The GitHub repository jadetangyy0820/CLIP contains a labelled image folder "roboflowIsoObj_Clip" with 14 categories: 11111-Egg, 22222-Banana, 33333-Butter, 4157005670-almondmilk, 44444-DietCoke, 55555-Coke, 7874222803-sugar, almond, banana, butter, coke, dietcoke, egg, sugar. Examples follow, each with its label.

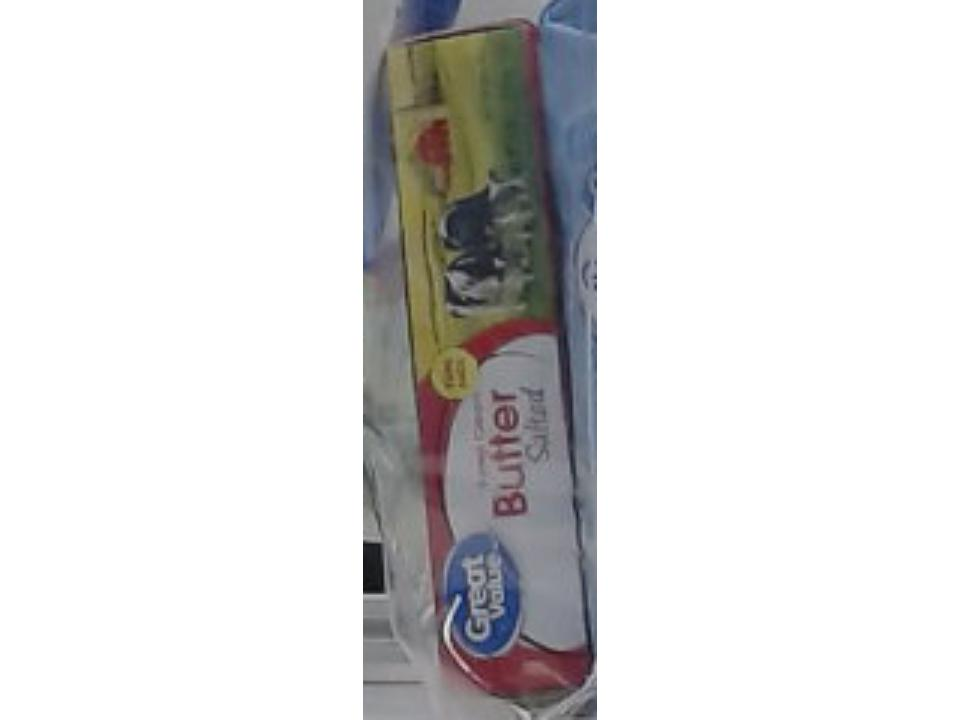
Label: 33333-Butter

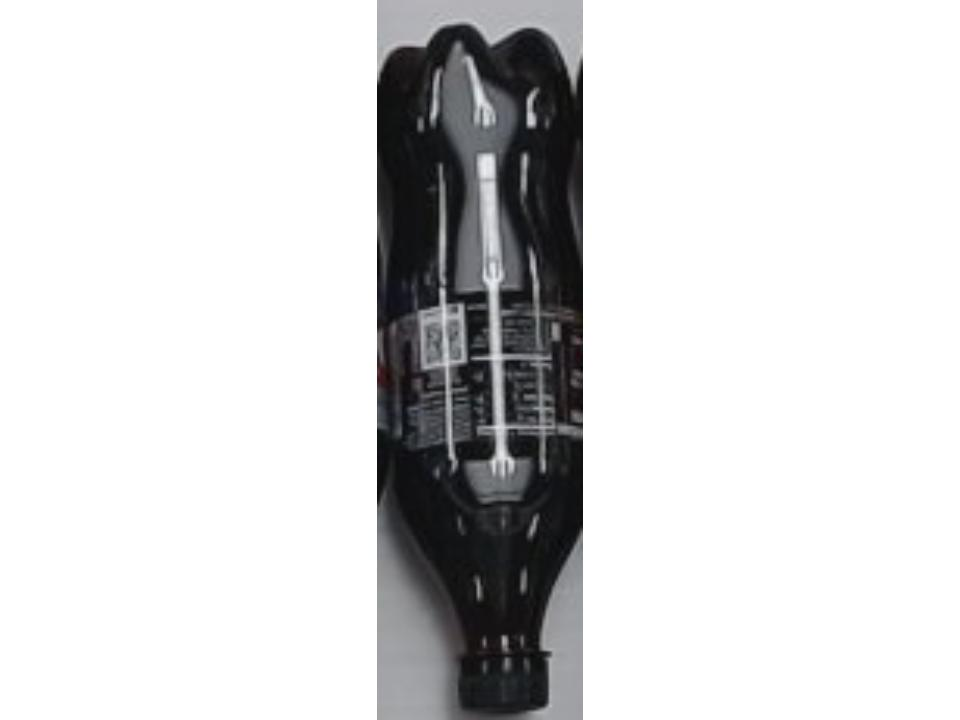
Label: coke

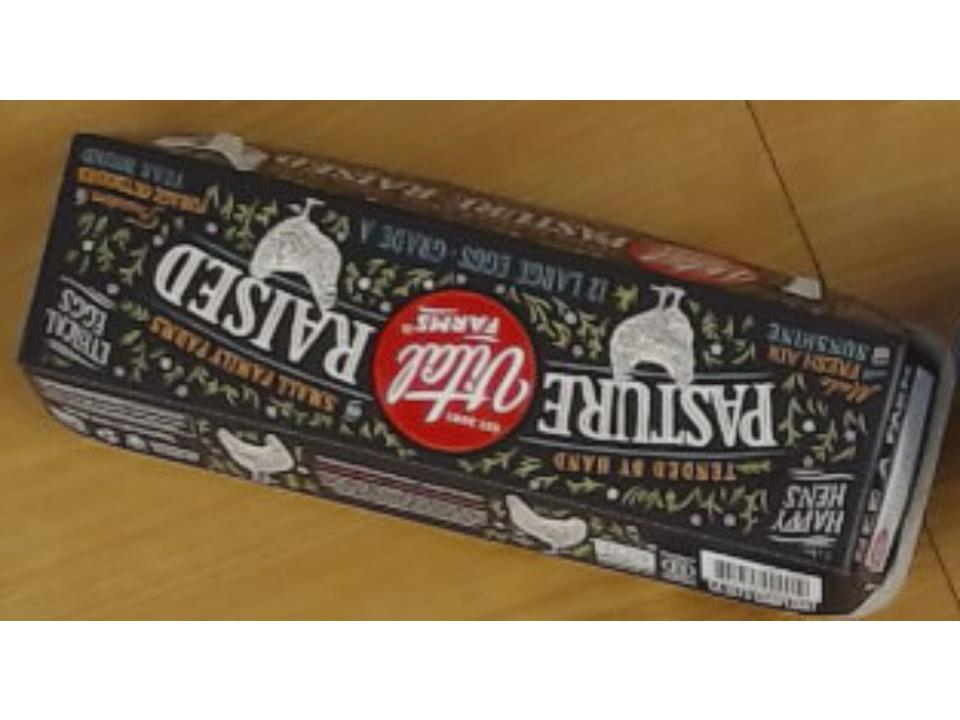
Label: 11111-Egg

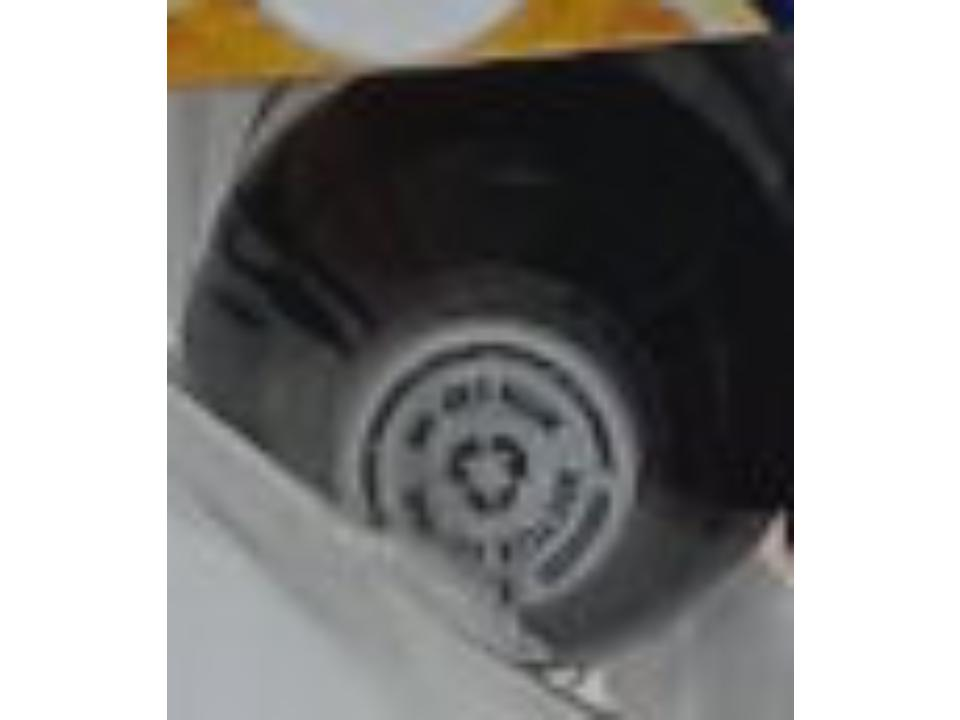
Label: 44444-DietCoke

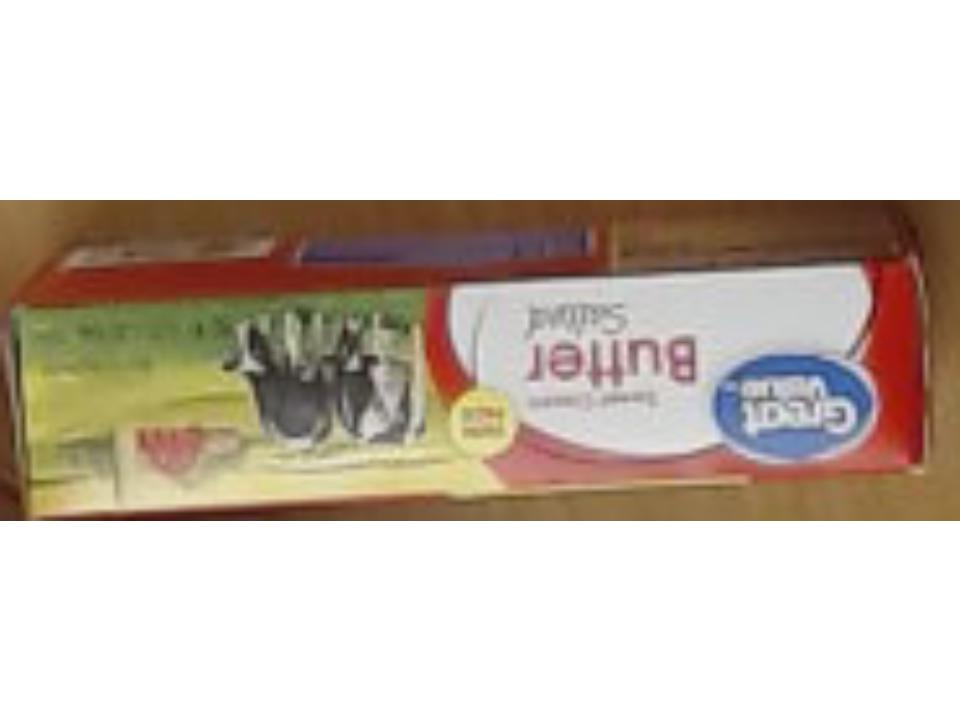
Label: butter

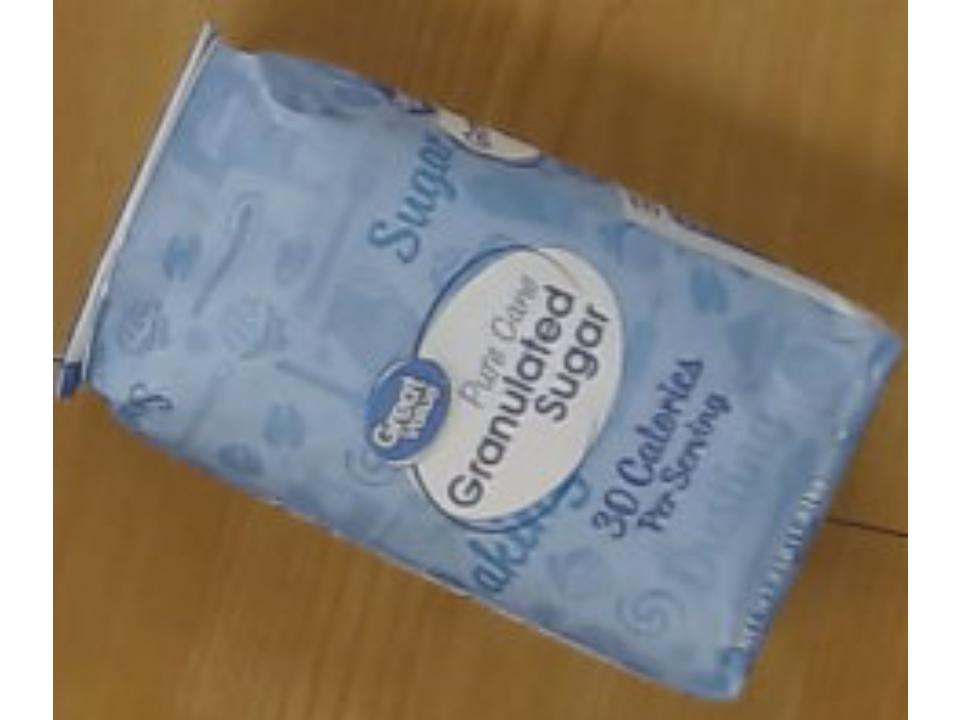
Label: sugar
